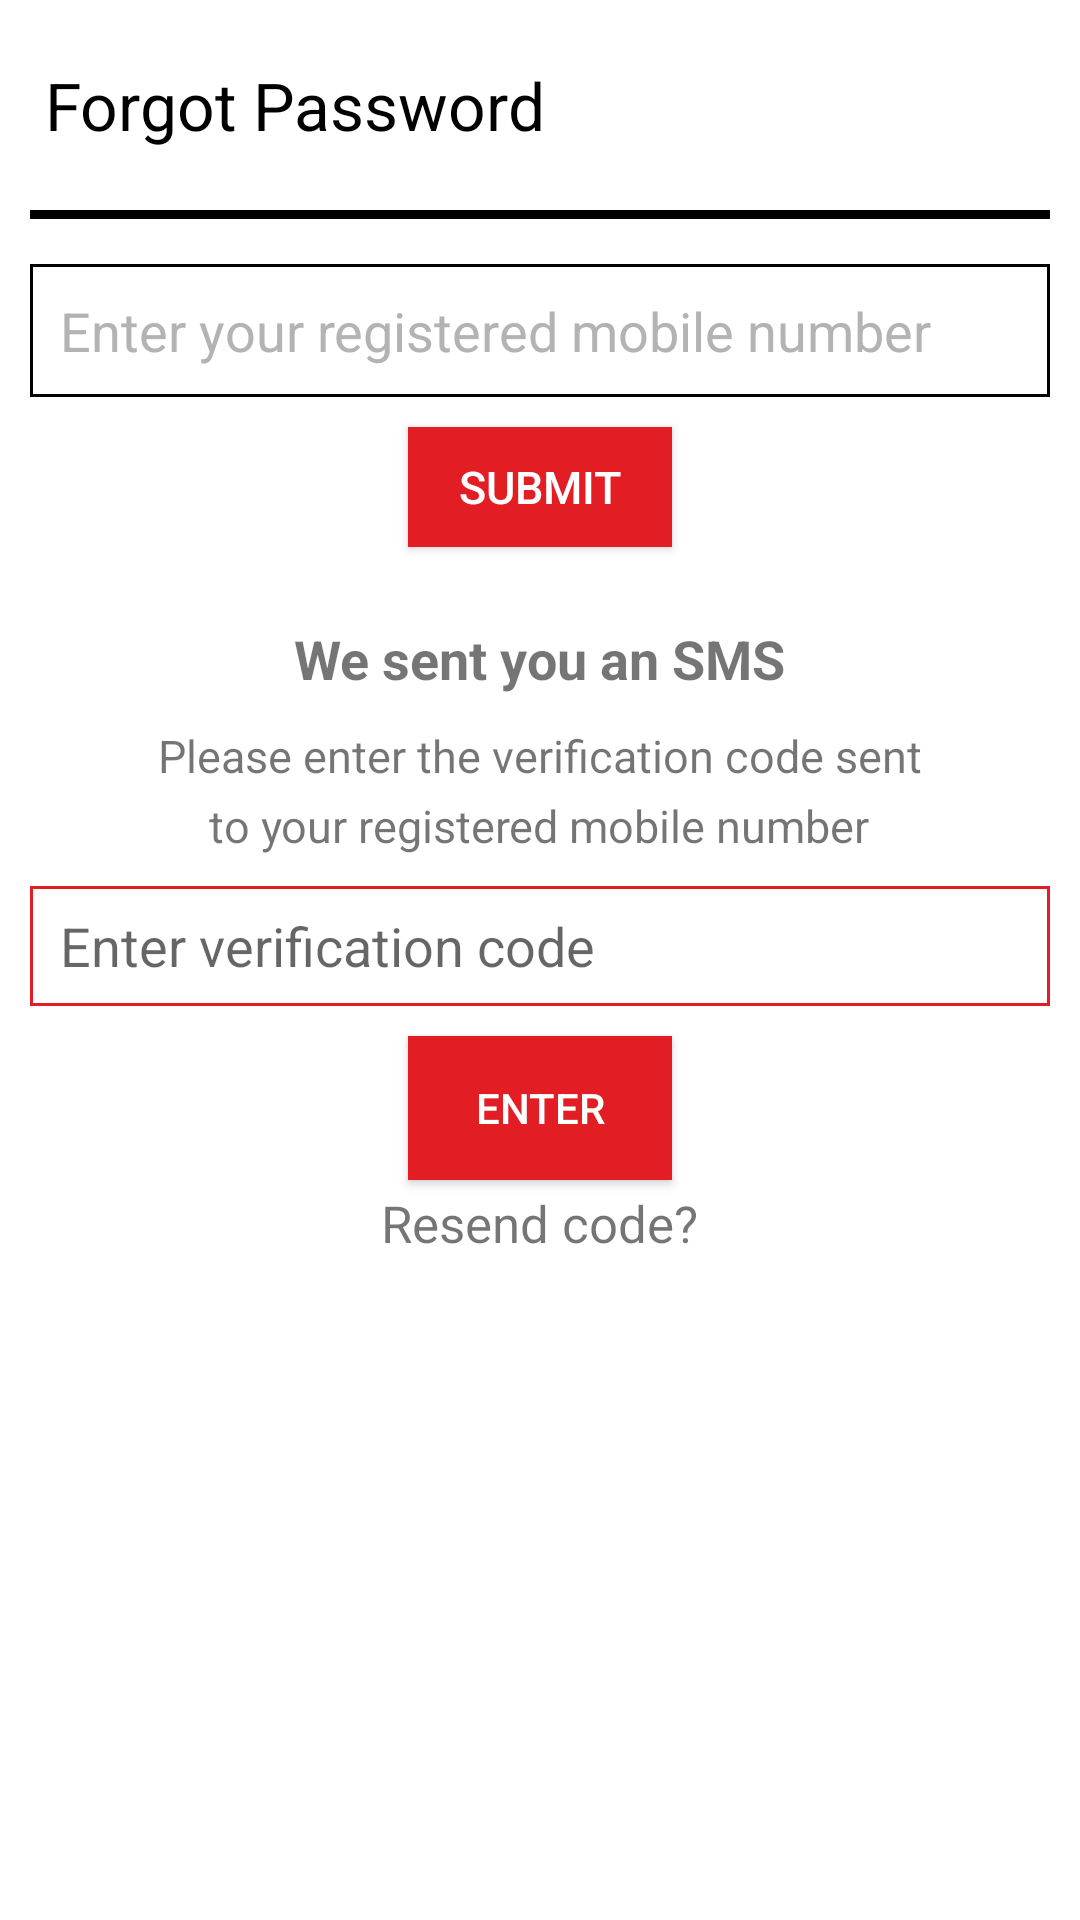

This screen was rendered from an Android layout file. Write that file and the resources it references.
<!-- AndroidManifest.xml: application theme AppTheme -->
<!-- res/layout/activity_forgotpassword.xml -->
<?xml version="1.0" encoding="utf-8"?>
<LinearLayout xmlns:android="http://schemas.android.com/apk/res/android"
    android:layout_width="match_parent"
    android:layout_height="550dp"
    android:orientation="vertical"
    android:background="#fff">
    <TextView
        android:layout_width="match_parent"
        android:layout_height="50dp"
        android:layout_marginLeft="5dp"
        android:layout_marginTop="10dp"
        android:padding="10dp"
        android:text="Forgot Password"
        android:gravity="center_vertical"
        android:textSize="22dp"
        android:textColor="#000"
        android:id="@+id/tv_forgot_pass_header"/>
    <View
        android:layout_width="match_parent"
        android:layout_height="3dp"
        android:background="#000"
        android:layout_marginLeft="10dp"
        android:layout_marginRight="10dp"
        android:layout_marginTop="10dp"></View>


    <EditText
        android:id="@+id/et_forgot_password"
        android:layout_width="match_parent"
        android:layout_height="wrap_content"
        android:layout_marginTop="15dp"
        android:inputType="number"
        android:layout_marginLeft="10dp"
        android:layout_marginRight="10dp"
        android:padding="10dp"
        android:hint="Enter your registered mobile number"
        android:textColor="#000"
        android:textColorHint="#B3B3B3"
        android:background="@drawable/forgetborder"/>


    <Button
        android:id="@+id/button_submit"
        android:layout_width="wrap_content"
        android:layout_margin="10dp"
        android:layout_height="40dp"
        android:layout_gravity="center_horizontal"
        android:layout_marginTop="30dp"
        android:layout_marginBottom="10dp"
        android:padding="5dp"
        android:textSize="15dp"
       android:text="Submit"
        android:textColor="#ffffff"
        android:background="@color/colorPrimary"
        />

    <TextView
        android:layout_width="wrap_content"
        android:layout_height="wrap_content"
        android:layout_gravity="center_horizontal"
        android:layout_marginTop="15dp"
        android:textStyle="bold"
        android:text="We sent you an SMS"
        android:textSize="18dp"/>

    <TextView
        android:layout_width="wrap_content"
        android:layout_height="wrap_content"
        android:layout_gravity="center_horizontal"
        android:layout_marginTop="10dp"
        android:text="Please enter the verification code sent"
        android:textSize="15dp"/>
    <TextView
        android:layout_width="wrap_content"
        android:layout_height="wrap_content"
        android:layout_gravity="center_horizontal"
        android:layout_marginTop="3dp"
        android:text="to your registered mobile number"
        android:textSize="15dp"/>

    <EditText
        android:id="@+id/edtenterotp"
        android:layout_width="match_parent"
        android:layout_height="40dp"
        android:layout_margin="10dp"
        android:background="@drawable/border"
        android:hint="Enter verification code"
        android:paddingLeft="10dp"
        android:layout_marginTop="10dp"/>

    <Button
        android:id="@+id/enter"
        android:layout_width="wrap_content"
        android:layout_height="wrap_content"
        android:layout_gravity="center_horizontal"
        android:background="@color/colorPrimary"
        android:textColor="#ffff"
        android:text="Enter"/>

    <TextView
        android:id="@+id/resendotp"
        android:layout_width="wrap_content"
        android:layout_height="wrap_content"
        android:layout_gravity="center_horizontal"
        android:layout_marginTop="3dp"
        android:text="Resend code?"
        android:textSize="17dp"/>




</LinearLayout>
<!-- resources referenced by this layout -->
<resources>
  <color name="colorPrimary">#E31D24</color>
  <!-- drawable border (drawable) -->
  <?xml version="1.0" encoding="utf-8"?>
  <shape xmlns:android="http://schemas.android.com/apk/res/android"
      android:shape="rectangle">
      <corners
          android:radius="0dp"
          android:topRightRadius="0dp"
          android:bottomRightRadius="0dp"
          android:bottomLeftRadius="0dp" />
      <stroke
          android:width="1dp"
          android:color="@color/colorPrimary" />
  </shape>
  <!-- drawable forgetborder (drawable) -->
  <?xml version="1.0" encoding="utf-8"?>
  <shape xmlns:android="http://schemas.android.com/apk/res/android">
  
      <solid android:color="#ffffff"/>
      <stroke android:width="1dp" android:color="@color/first"/>
      <corners
          android:radius="0dp"
          />
  
  </shape>
  <style name="AppTheme" parent="Theme.AppCompat.Light.NoActionBar">
          <item name="colorPrimary">@color/colorPrimary</item>
          <item name="colorPrimaryDark">@color/colorPrimaryDark</item>
          <item name="colorAccent">@color/colorAccent</item>
          <item name="actionMenuTextColor">@android:color/white</item>
          <item name="drawerArrowStyle">@style/DrawerArrowStyle</item>
      </style>
  <color name="first">#000000</color>
  <color name="colorPrimaryDark">#E31D24</color>
  <color name="colorAccent">#E00024</color>
  <style name="DrawerArrowStyle" parent="@style/Widget.AppCompat.DrawerArrowToggle">
          <item name="spinBars">true</item>
          <item name="color">@android:color/white</item>
      </style>
</resources>
